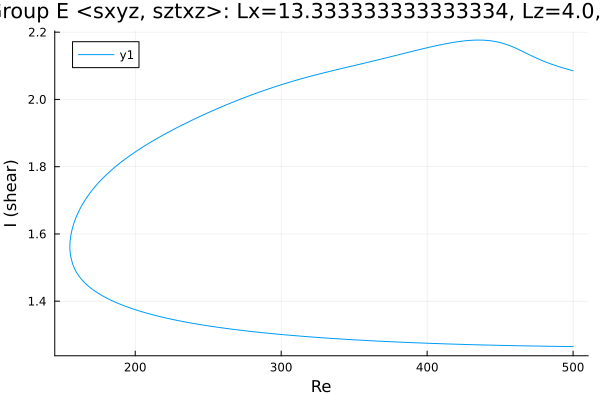

The file beside this chart, header and first rows:
Re, shear
500.0, 2.085
500, 2.085
498.5, 2.087
497.1, 2.089
495.7, 2.09
494.3, 2.092
492.9, 2.094
491.6, 2.096
490.2, 2.098
488.8, 2.1
487.4, 2.102
486, 2.104
484.5, 2.106
483.1, 2.108
481.7, 2.111
480.3, 2.113
478.9, 2.115
477.5, 2.118
476.1, 2.121
474.6, 2.123
473.2, 2.126
471.8, 2.129
470.4, 2.132
469, 2.135
467.6, 2.138
466.2, 2.141
464.7, 2.144
463.3, 2.147
461.9, 2.15
460.5, 2.153
459.1, 2.155
457.7, 2.158
456.3, 2.16
454.8, 2.163
453.4, 2.165
452, 2.167
450.6, 2.168
449.2, 2.17
447.8, 2.171
446.4, 2.172
444.9, 2.174
443.5, 2.174
442.1, 2.175
440.7, 2.176
439.3, 2.176
437.9, 2.176
436.5, 2.176
435, 2.177
433.6, 2.176
432.2, 2.176
430.8, 2.176
429.4, 2.176
428, 2.175
426.6, 2.175
425.1, 2.174
423.7, 2.173
422.3, 2.172
420.9, 2.172
419.5, 2.171
418.1, 2.17
... 495 more rows
